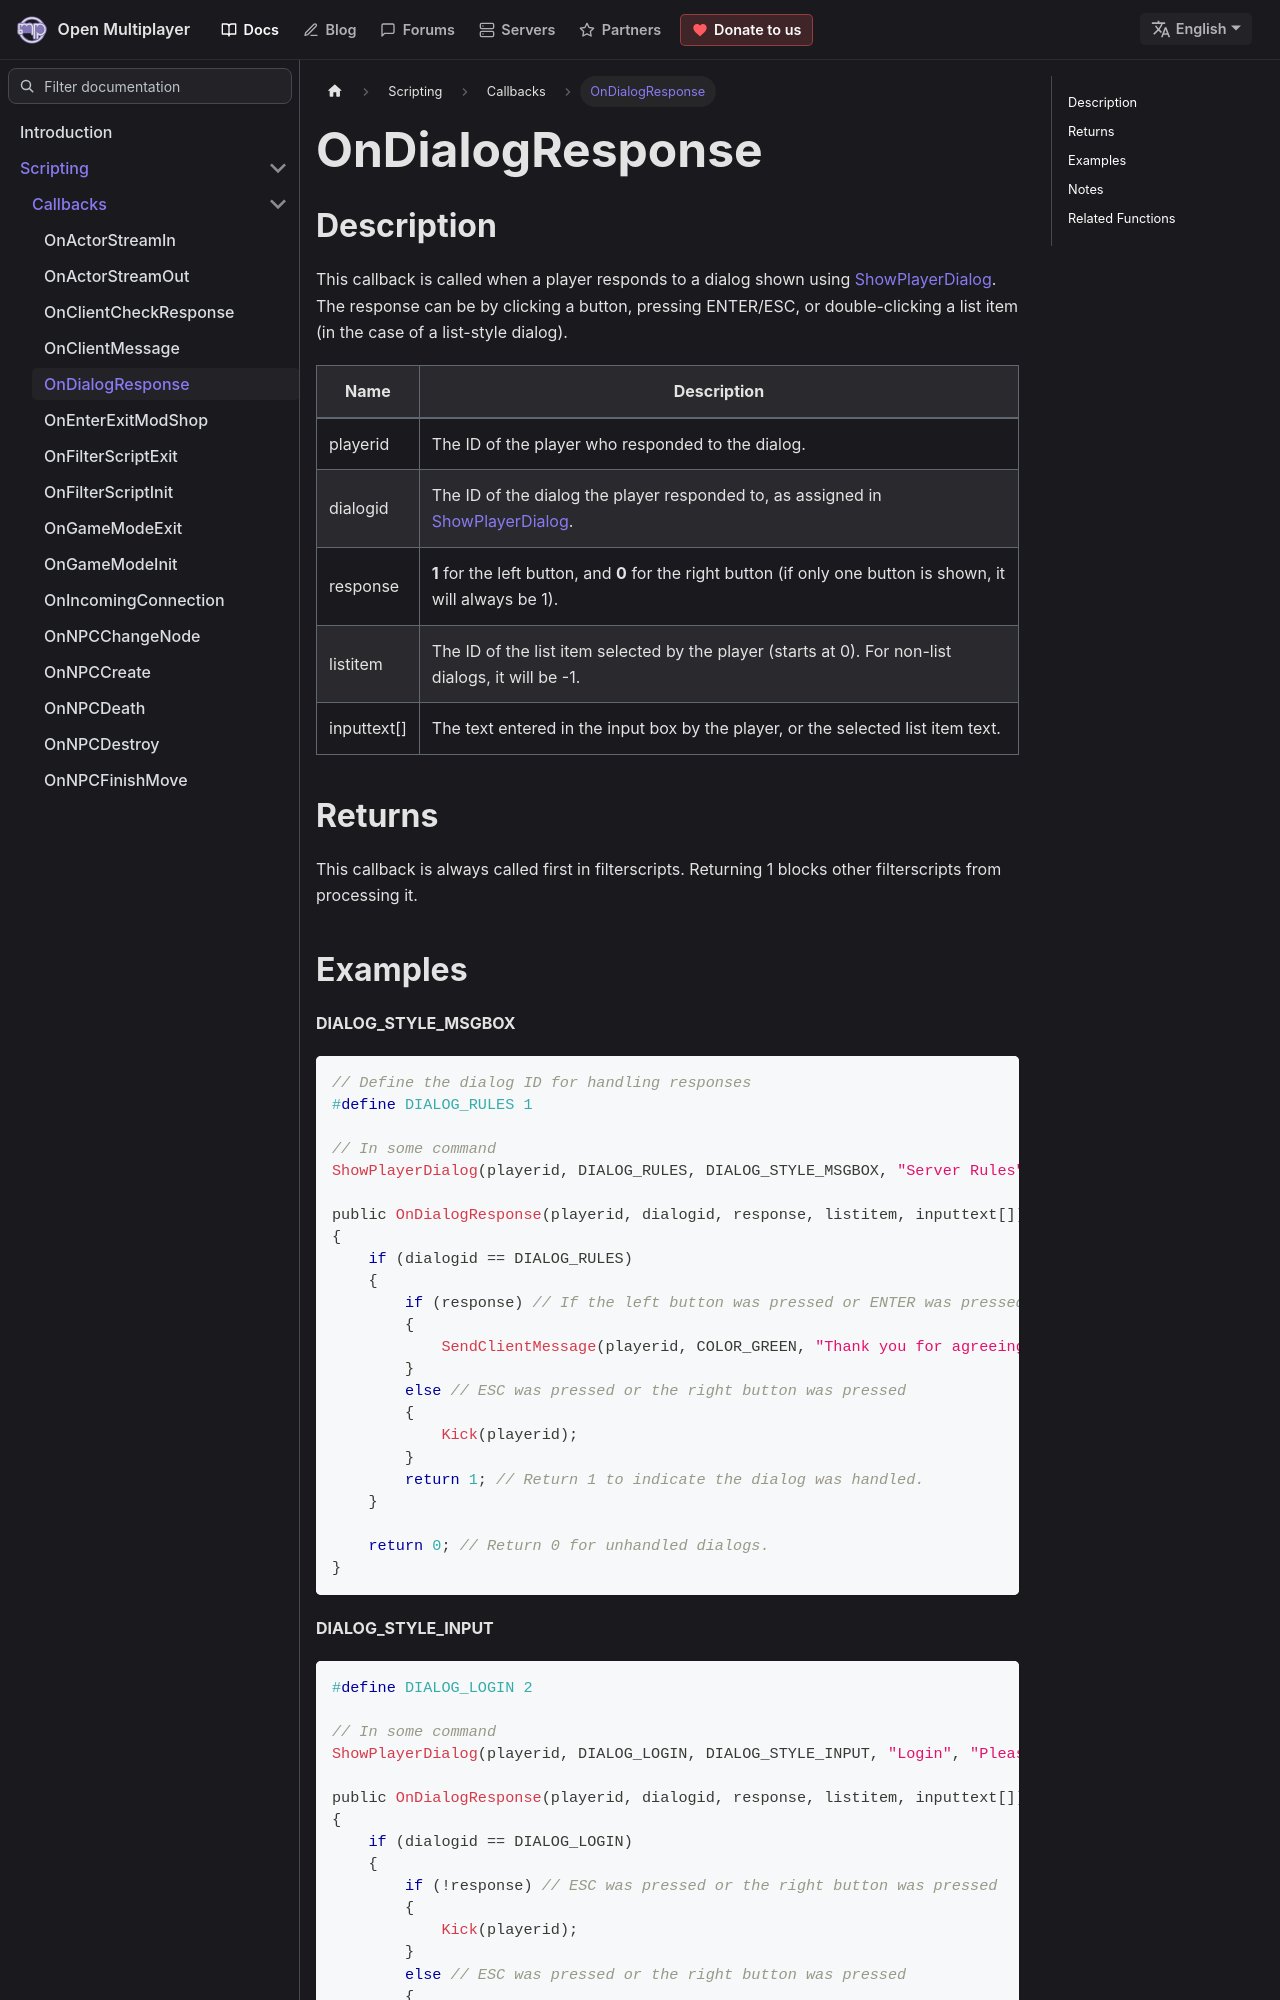

repository: openmultiplayer/web · page: docs/scripting/callbacks/OnDialogResponse.html · generator: docusaurus

---
title: OnDialogResponse
sidebar_label: OnDialogResponse
description: This callback is called when a player responds to a dialog shown using ShowPlayerDialog.
tags: ["dialog"]
---

## Description

This callback is called when a player responds to a dialog shown using [ShowPlayerDialog](../functions/ShowPlayerDialog). The response can be by clicking a button, pressing ENTER/ESC, or double-clicking a list item (in the case of a list-style dialog).

| Name        | Description                                                                                                     |
| ----------- | --------------------------------------------------------------------------------------------------------------- |
| playerid    | The ID of the player who responded to the dialog.                                                               |
| dialogid    | The ID of the dialog the player responded to, as assigned in [ShowPlayerDialog](../functions/ShowPlayerDialog). |
| response    | **1** for the left button, and **0** for the right button (if only one button is shown, it will always be 1).   |
| listitem    | The ID of the list item selected by the player (starts at 0). For non-list dialogs, it will be -1.              |
| inputtext[] | The text entered in the input box by the player, or the selected list item text.                                |

## Returns

This callback is always called first in filterscripts. Returning 1 blocks other filterscripts from processing it.
